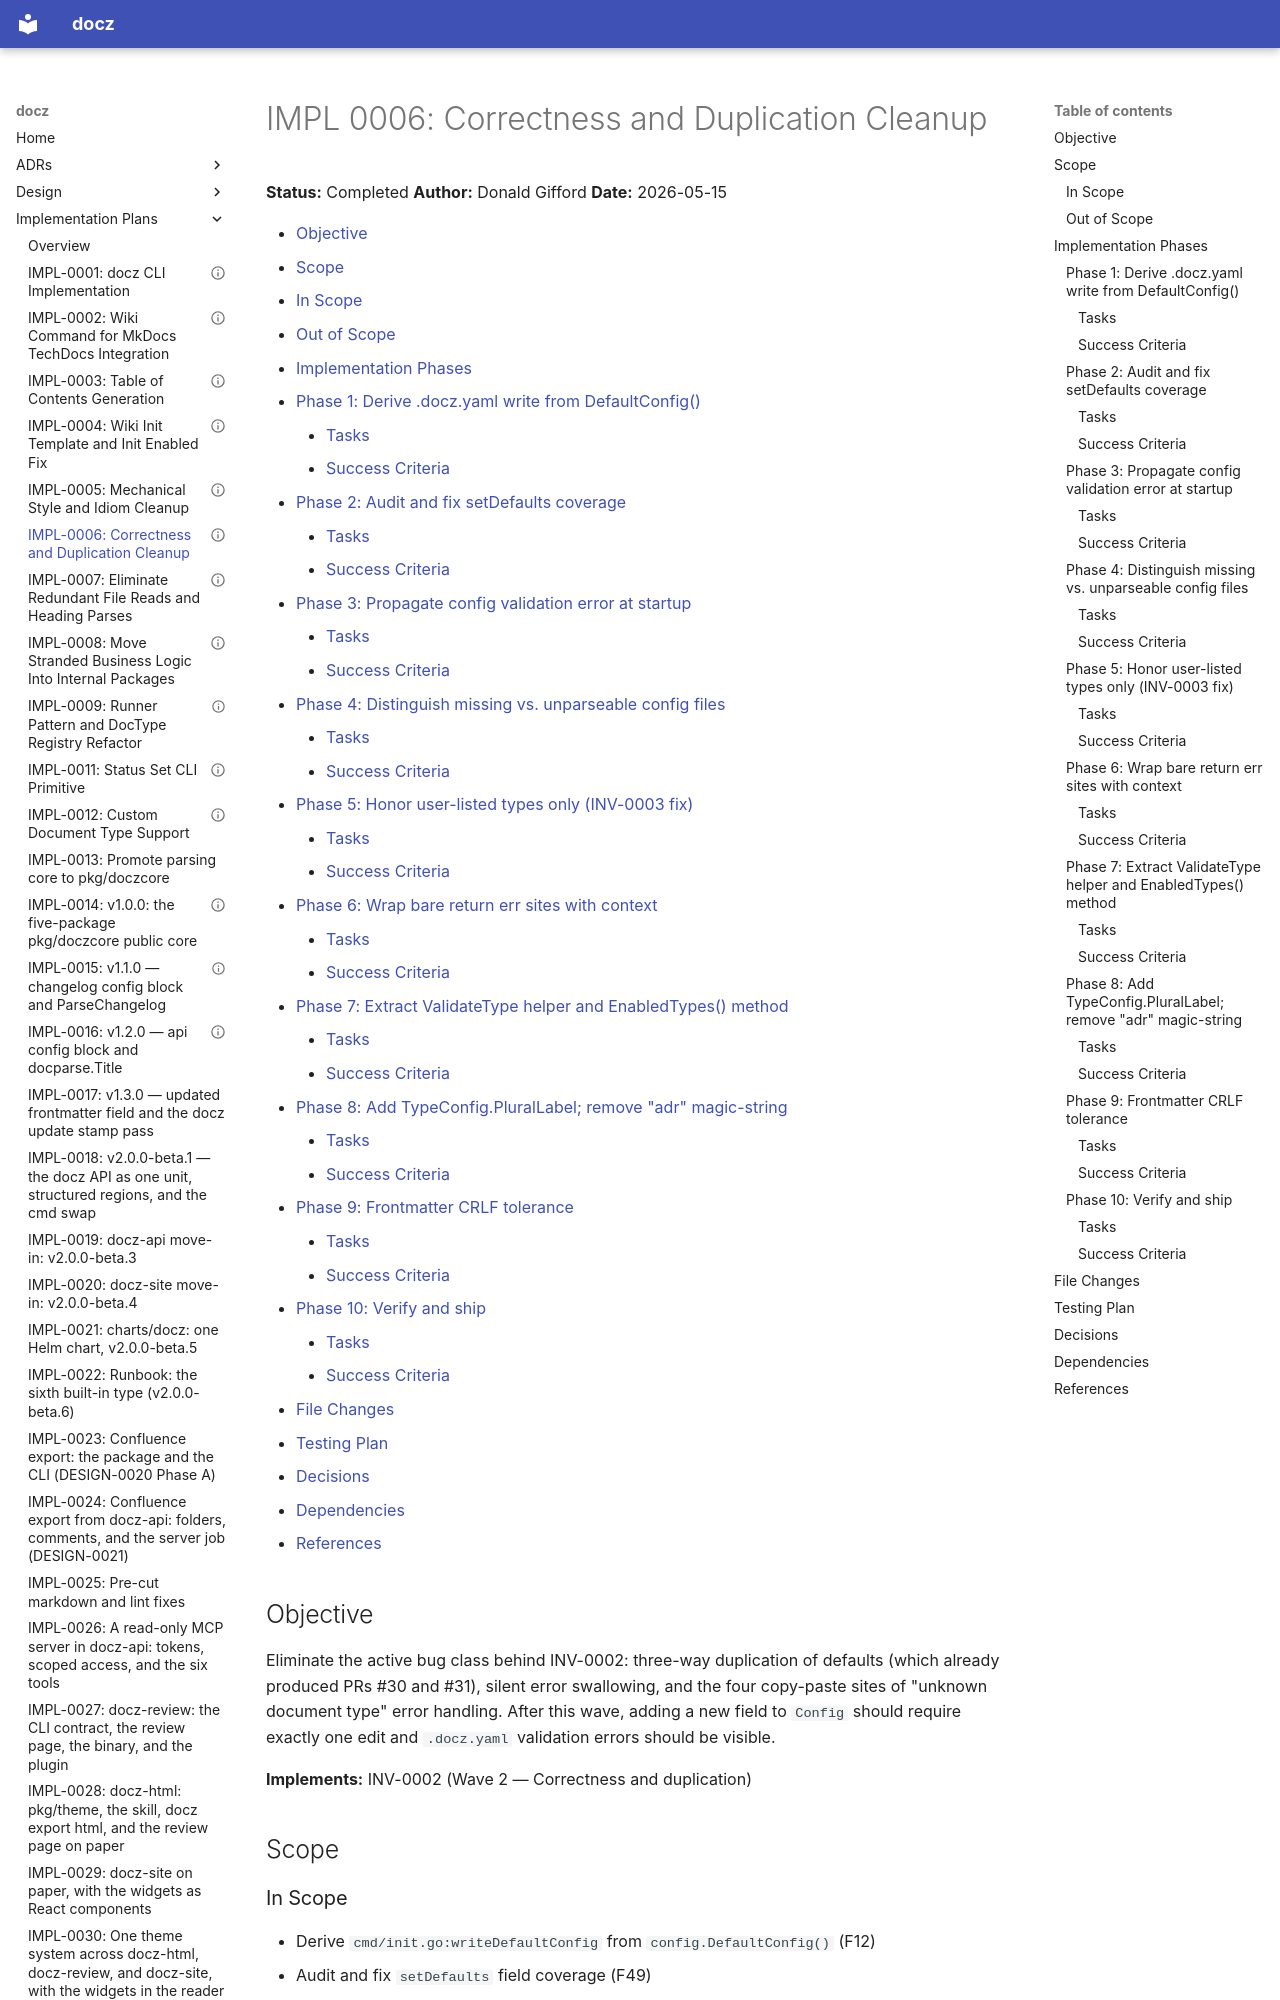

repository: donaldgifford/docz · page: impl/0006-correctness-and-duplication-cleanup/index.html · generator: mkdocs

---
id: IMPL-0006
title: "Correctness and Duplication Cleanup"
status: Completed
author: Donald Gifford
created: 2026-05-15
---
<!-- markdownlint-disable-file MD025 MD041 -->

# IMPL 0006: Correctness and Duplication Cleanup

**Status:** Completed
**Author:** Donald Gifford
**Date:** 2026-05-15

<!--toc:start-->
<!-- markdownlint-capture -->
<!-- markdownlint-disable MD013 -->
- [Objective](#objective)
- [Scope](#scope)
  - [In Scope](#in-scope)
  - [Out of Scope](#out-of-scope)
- [Implementation Phases](#implementation-phases)
  - [Phase 1: Derive .docz.yaml write from DefaultConfig()](#phase-1-derive-doczyaml-write-from-defaultconfig)
    - [Tasks](#tasks)
    - [Success Criteria](#success-criteria)
  - [Phase 2: Audit and fix setDefaults coverage](#phase-2-audit-and-fix-setdefaults-coverage)
    - [Tasks](#tasks-1)
    - [Success Criteria](#success-criteria-1)
  - [Phase 3: Propagate config validation error at startup](#phase-3-propagate-config-validation-error-at-startup)
    - [Tasks](#tasks-2)
    - [Success Criteria](#success-criteria-2)
  - [Phase 4: Distinguish missing vs. unparseable config files](#phase-4-distinguish-missing-vs-unparseable-config-files)
    - [Tasks](#tasks-3)
    - [Success Criteria](#success-criteria-3)
  - [Phase 5: Honor user-listed types only (INV-0003 fix)](#phase-5-honor-user-listed-types-only-inv-0003-fix)
    - [Tasks](#tasks-4)
    - [Success Criteria](#success-criteria-4)
  - [Phase 6: Wrap bare return err sites with context](#phase-6-wrap-bare-return-err-sites-with-context)
    - [Tasks](#tasks-5)
    - [Success Criteria](#success-criteria-5)
  - [Phase 7: Extract ValidateType helper and EnabledTypes() method](#phase-7-extract-validatetype-helper-and-enabledtypes-method)
    - [Tasks](#tasks-6)
    - [Success Criteria](#success-criteria-6)
  - [Phase 8: Add TypeConfig.PluralLabel; remove "adr" magic-string](#phase-8-add-typeconfigplurallabel-remove-adr-magic-string)
    - [Tasks](#tasks-7)
    - [Success Criteria](#success-criteria-7)
  - [Phase 9: Frontmatter CRLF tolerance](#phase-9-frontmatter-crlf-tolerance)
    - [Tasks](#tasks-8)
    - [Success Criteria](#success-criteria-8)
  - [Phase 10: Verify and ship](#phase-10-verify-and-ship)
    - [Tasks](#tasks-9)
    - [Success Criteria](#success-criteria-9)
- [File Changes](#file-changes)
- [Testing Plan](#testing-plan)
- [Decisions](#decisions)
- [Dependencies](#dependencies)
- [References](#references)
<!-- markdownlint-restore -->
<!--toc:end-->

<!--docz:objective:start-->
## Objective

Eliminate the active bug class behind INV-0002: three-way duplication of
defaults (which already produced PRs #30 and #31), silent error swallowing,
and the four copy-paste sites of "unknown document type" error handling.
After this wave, adding a new field to `Config` should require exactly one
edit and `.docz.yaml` validation errors should be visible.

**Implements:** INV-0002 (Wave 2 — Correctness and duplication)
<!--docz:objective:end-->

<!--docz:scope:start-->
## Scope

<!--docz:in-scope:start-->
### In Scope

- Derive `cmd/init.go:writeDefaultConfig` from `config.DefaultConfig()` (F12)
- Audit and fix `setDefaults` field coverage (F49)
- Propagate config validation errors via `PersistentPreRunE` (F7)
- Distinguish missing vs. unparseable config files in `mergeConfigFile` (F8)
- Wrap all bare `return err` sites with context (F10)
- Extract `config.ValidateType` helper to collapse 4 duplicated error sites
  (F38, F39)
- Add `Config.EnabledTypes()` method to collapse 3 guard-block sites (F40)
- Add `TypeConfig.PluralLabel` field to remove the `"adr"` magic-string
  special case (F34)
- Frontmatter CRLF tolerance (F48)
<!--docz:in-scope:end-->

<!--docz:out-of-scope:start-->
### Out of Scope

- Moving `writeMkDocsYAML` or `updateToCs` (IMPL-0008)
- Introducing typed `DocType` or `Status` (IMPL-0009)
- Restructuring command output / logging (IMPL-0009)
- Performance changes around double-reads (IMPL-0007)
<!--docz:out-of-scope:end-->
<!--docz:scope:end-->
